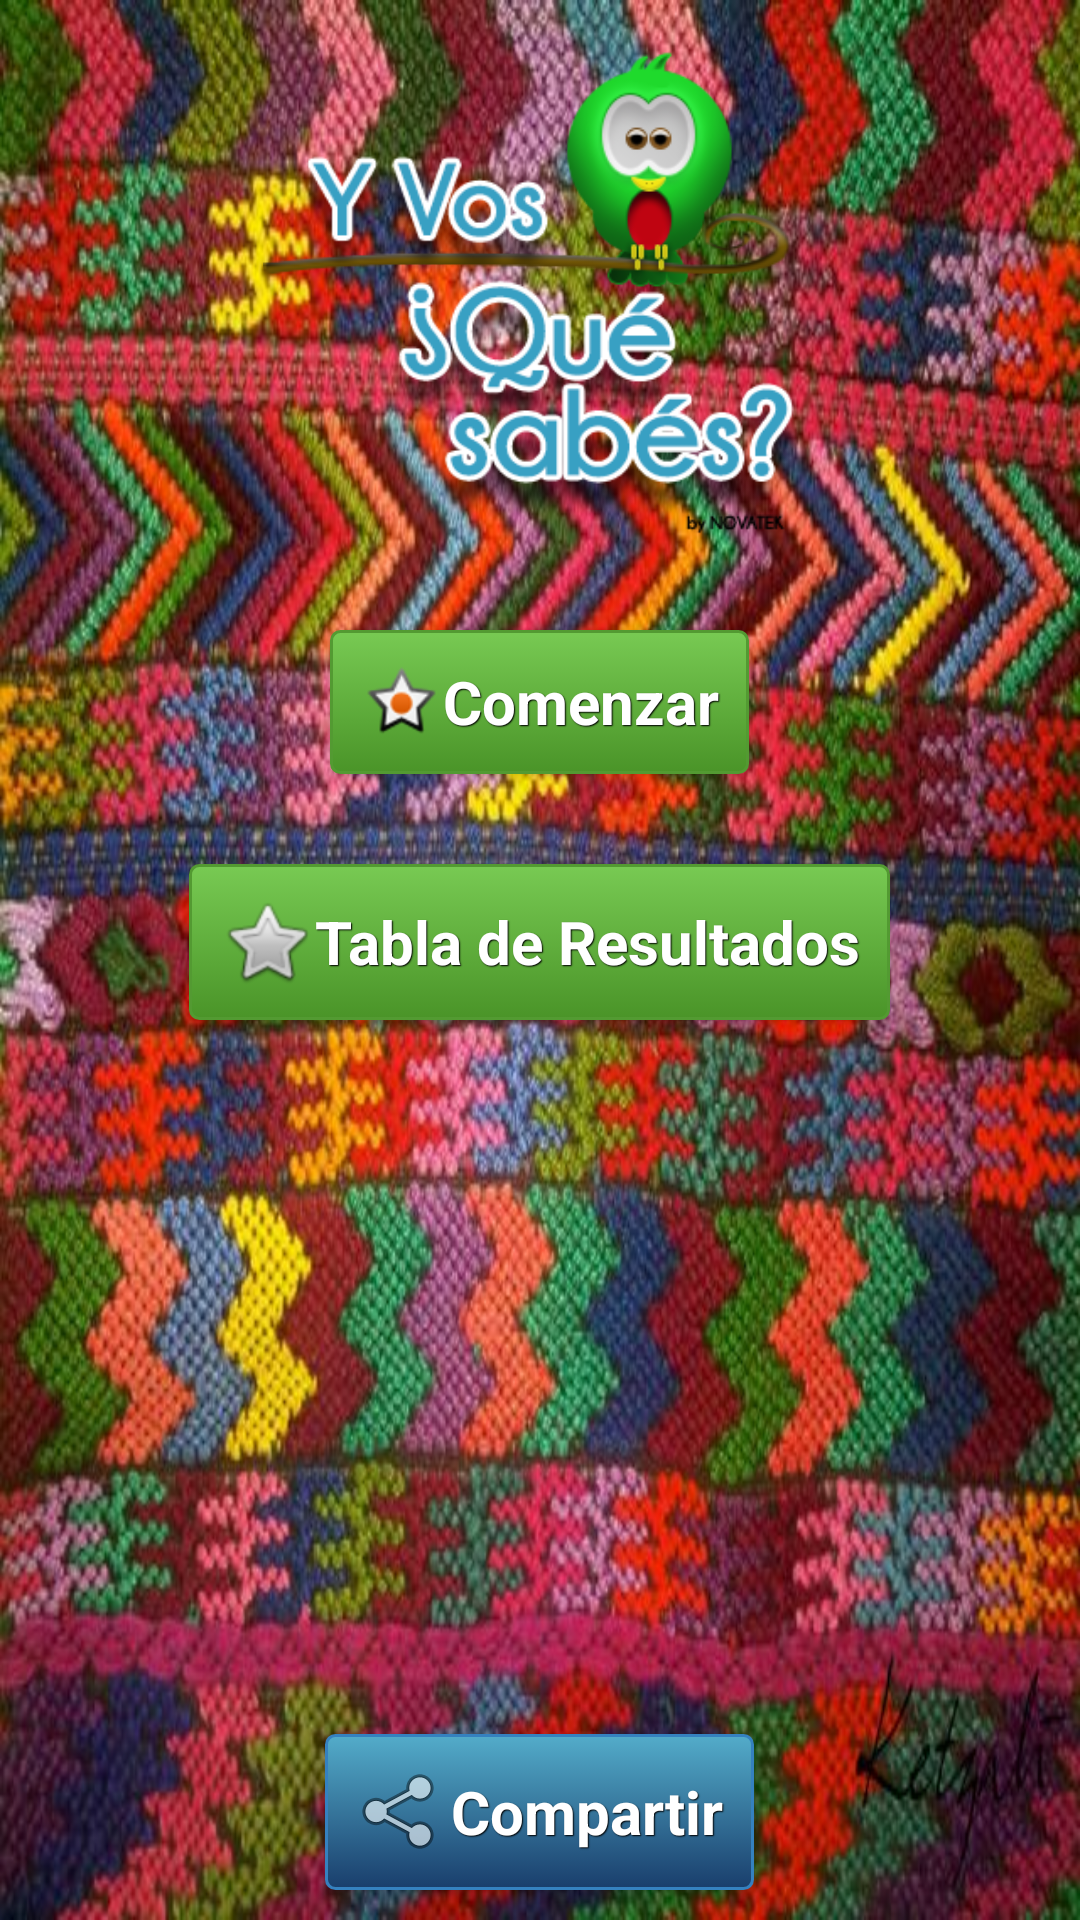

The Android layout XML behind this screen, and the referenced resources:
<!-- AndroidManifest.xml: application theme AppTheme -->
<!-- res/layout/activity_main.xml -->
<?xml version="1.0" encoding="utf-8"?>
<RelativeLayout xmlns:android="http://schemas.android.com/apk/res/android"
    xmlns:tools="http://schemas.android.com/tools"
    android:layout_width="match_parent"
    android:layout_height="match_parent"
    android:orientation="vertical"
    android:background="@drawable/fondo3"
    tools:context="yvqs.app.novatek.com.yvosquesabes.MenuActivity">


    <RelativeLayout
        android:layout_width="match_parent"
        android:layout_height="180dp"
        android:background="@drawable/header"
        android:id="@+id/layoutRelativo">

        <ImageView
            android:layout_width="match_parent"
            android:layout_height="180dp"
            android:src="@drawable/logofinal"
            android:scaleType="fitCenter"
            android:layout_centerHorizontal="true"
            android:id="@+id/imgMenu"
            android:paddingStart="10dp"
            android:paddingEnd="10dp"
            android:layout_marginEnd="100dp"
            />
    </RelativeLayout>

    <Button
        android:layout_width="wrap_content"
        android:layout_height="wrap_content"
        android:text="@string/comenzar"
        android:textSize="20sp"
        android:id="@+id/btnNuevoJuego"
        android:layout_below="@+id/layoutRelativo"
        android:layout_marginTop="30dp"
        android:drawableStart="@android:drawable/star_on"
        android:layout_centerHorizontal="true"
        style="@style/btnStyleOpcion"
         />

    <Button
        android:layout_width="wrap_content"
        android:layout_height="wrap_content"
        android:text="@string/tabla_de_resultados"
        android:textSize="20sp"
        android:id="@+id/btnHistorial"
        android:layout_below="@+id/btnNuevoJuego"
        android:layout_marginTop="30dp"
        android:drawableStart="@android:drawable/btn_star_big_off"
        android:layout_centerHorizontal="true"
        style="@style/btnStyleOpcion"
        />

    <Button
        android:layout_width="wrap_content"
        android:layout_height="wrap_content"
        android:text="@string/compartir"
        android:textSize="20sp"
        android:id="@+id/btnShare"
        android:drawableStart="@android:drawable/ic_menu_share"
        android:layout_centerHorizontal="true"
        android:layout_alignParentBottom="true"
        android:layout_marginBottom="10dp"
        style="@style/btnStyleAzul"
        android:onClick="btnShare" />

</RelativeLayout>
<!-- resources referenced by this layout -->
<resources>
  <!-- drawable fondo3: jpg bitmap (drawable, 102754 bytes) -->
  <!-- drawable logofinal: png bitmap (drawable, 71449 bytes) -->
  <string name="comenzar">Comenzar</string>
  <string name="compartir">Compartir</string>
  <string name="tabla_de_resultados">Tabla de Resultados</string>
  <style name="btnStyleAzul" parent="@android:style/Widget.TextView">
          <item name="android:textSize">15sp</item>
          <item name="android:textStyle">bold</item>
          <item name="android:textColor">#FFFFFF</item>
          <item name="android:gravity">center</item>
          <item name="android:shadowColor">#000000</item>
          <item name="android:shadowDx">1</item>
          <item name="android:shadowDy">1</item>
          <item name="android:shadowRadius">0.6</item>
          <item name="android:background">@drawable/azul</item>
          <item name="android:padding">10dip</item>
      </style>
  <style name="btnStyleOpcion" parent="@android:style/Widget.Button">
      <item name="android:textSize">15sp</item>
      <item name="android:textStyle">bold</item>
      <item name="android:textColor">#FFFFFF</item>
      <item name="android:gravity">center</item>
      <item name="android:shadowColor">#000000</item>
      <item name="android:shadowDx">1</item>
      <item name="android:shadowDy">1</item>
      <item name="android:shadowRadius">0.6</item>
      <item name="android:background">@drawable/boton_verde</item>
      <item name="android:padding">10dip</item>
      </style>
  <style name="AppTheme" parent="Theme.AppCompat.Light.NoActionBar">
          
          <item name="colorPrimary">@color/primary</item>
          <item name="colorPrimaryDark">@color/primary_dark</item>
          <item name="colorAccent">@color/accent</item>
      </style>
  <!-- drawable azul (drawable) -->
  <?xml version="1.0" encoding="utf-8"?>
  <selector xmlns:android="http://schemas.android.com/apk/res/android" >
      <item >
          <shape android:shape="rectangle"  >
              <corners android:radius="3dip" />
              <stroke android:width="1dip" android:color="#3581bf" />
              <gradient  android:angle="-90"  android:startColor="#53acca" android:endColor="#193e6c" />
          </shape>
      </item>
  </selector>
  <!-- drawable boton_verde (drawable) -->
  <?xml version="1.0" encoding="utf-8"?>
  <selector xmlns:android="http://schemas.android.com/apk/res/android" >
      <item android:state_pressed="true" >
          <shape android:shape="rectangle"  >
              <corners android:radius="3dip" />
              <stroke android:width="1dip" android:color="#396B22" />
              <gradient  android:angle="-90"  android:startColor="#203B13" android:endColor="#3E7425"  />
          </shape>
      </item>
      <item android:state_focused="true">
          <shape android:shape="rectangle"  >
              <corners android:radius="3dip" />
              <stroke android:width="1dip" android:color="#396B22" />
              <solid  android:color="#539A32"/>
          </shape>
      </item>
      <item >
          <shape android:shape="rectangle"  >
              <corners android:radius="3dip" />
              <stroke android:width="1dip" android:color="#539A32" />
              <gradient  android:angle="-90"  android:startColor="#78ca53" android:endColor="#4A9428" />
          </shape>
      </item>
  </selector>
  <color name="primary">#03A9F4</color>
  <color name="primary_dark">#0288D1</color>
  <color name="accent">#9E9E9E</color>
</resources>
